pico-8 play session: no input (idle)

[t = 2 s] idle ~2s (no d-pad/buttons)
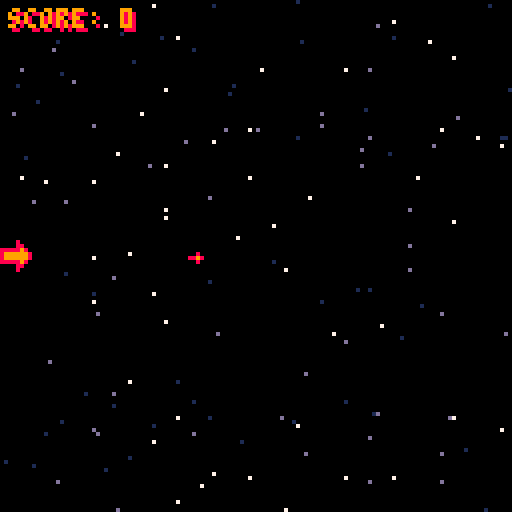
[t = 4 s] idle ~4s (no d-pad/buttons)
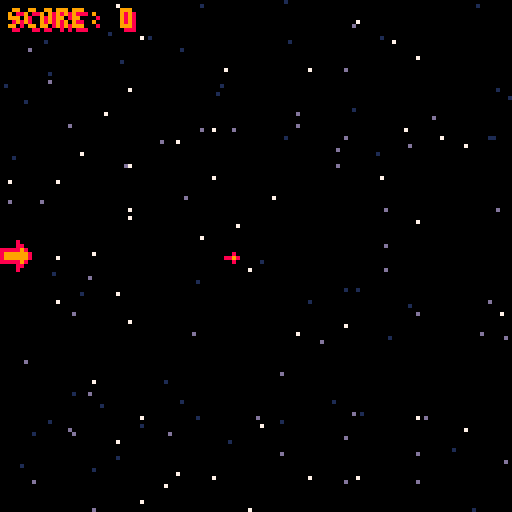
[t = 6 s] idle ~6s (no d-pad/buttons)
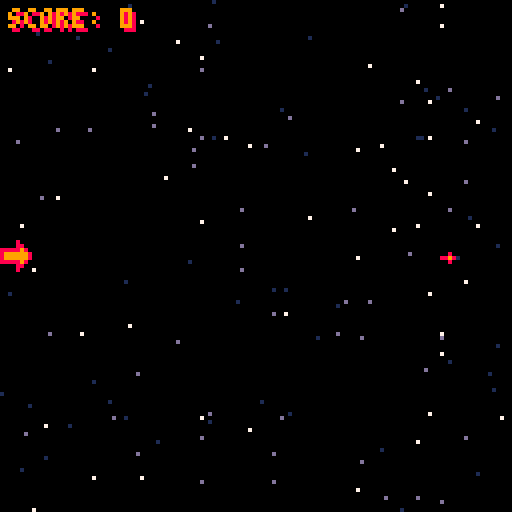
[t = 8 s] idle ~8s (no d-pad/buttons)
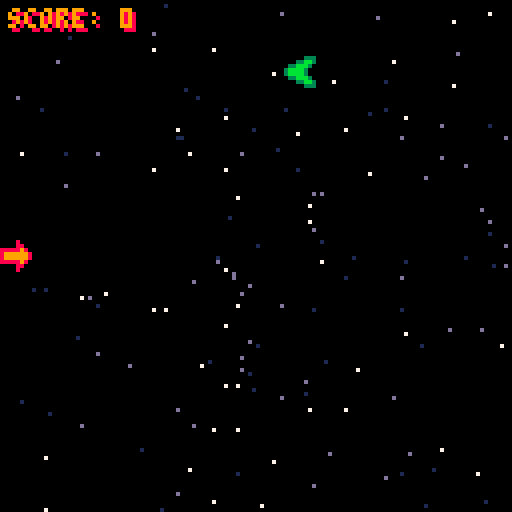

pico-8 cartridge
version 38
__lua__
in_menu=true
game_over=false
score=0
vx=0
vy=0
maxv=4
a=0.2
x=0
y=60

nstars=50
stars={{},{},{}}
starcol={1,13,7}

fire_time=10
last_fire=0
bullet_speed=3
bullets={}

enemy_time_min=50
enemy_time_max=100
enemy_f_time_min=20
enemy_f_time_max=50
enemy_min_speed=1
enemy_max_speed=2
last_enemy=0
enemies={}
enemy_bullet_speed=3
enemy_bullets={}

pcount=50
pspeed_min=1
pspeed_max=2
plife_min=10
plife_max=20
particles={}

function init_stars()
  for s in all(stars) do
    for i=1, nstars, 1 do
      add(s, {x=rnd(129), y=rnd(129)})
    end
  end
end

function _init()
  init_stars()
end

function update_stars()
  for s=1, 3, 1 do
    for star in all(stars[s]) do
      star.x -= s
      if star.x < 0 then
        star.x=128
        star.y=rnd(129)
      end
    end
  end  
end

function move_ship()
  ax=0
  ay=0
  if (btn(0)) ax-=1
  if (btn(1)) ax+=1
  if (btn(2)) ay-=1
  if (btn(3)) ay+=1
  vx += ax * a
  vy += ay * a
  if (vx < -maxv) vx=-maxv
  if (vx > maxv) vx=maxv
  if (vy < -maxv) vy=-maxv
  if (vy > maxv) vy=maxv
  x+=vx
  y+=vy
  if x < 0 then
    x = 0
    vx = 0
  end
  if x > 120 then
    x = 120
    vx = 0
  end
  if y < 0 then
    y = 0
    vy = 0
  end
  if y > 120 then
    y = 120
    vy = 0
  end
end

function fire_gun()
  if last_fire<=0 then
    last_fire=fire_time
    add(bullets, {x=x+8, y=y+3})
    sfx(0)
  end
end

function collides_enemy(bullet, enemy)
  if (bullet.x+4 < enemy.x) return false
  if (bullet.x > enemy.x+8) return false
  if (bullet.y+3 < enemy.y) return false
  if (bullet.y > enemy.y+8) return false
  return true
end

function gen_particle(x, y, cols)
  speed=pspeed_min+rnd(pspeed_max-pspeed_min)
  dir=rnd(1.0)
  return {
    x=x,
    y=y,
    vx=cos(dir) * speed,
    vy=sin(dir) * speed,
    life=plife_min+rnd(plife_max-plife_min),
    col=rnd(cols)
  }
end

function explode(x, y, cols)
  for i=1, pcount, 1 do
    add(particles, gen_particle(x, y, cols))
  end
end

function update_bullets()
  for bullet in all(bullets) do
    bullet.x+=bullet_speed
    if bullet.x > 128 then
      del(bullets, bullet)
    end
    for enemy in all(enemies) do
      if collides_enemy(bullet, enemy) then
        del(bullets, bullet)
        del(enemies, enemy)
        sfx(2)
        explode(enemy.x+4, enemy.y+4, {3, 11})
        if not game_other then
          score+=1
        end
      end
    end
  end
end

function enemy_fire_time()
  return enemy_f_time_min+rnd(enemy_f_time_max-enemy_f_time_min)
end

function spawn_enemies()
  if last_enemy<=0 then
    last_enemy=enemy_time_min+rnd(enemy_time_max-enemy_time_min)
    add(enemies, {
      x=128,
      y=rnd(120),
      last_fire=enemy_fire_time(),
      speed=enemy_min_speed+rnd(enemy_max_speed-enemy_min_speed)
    })
  end
  last_enemy-=1
end

function fire_enemy_gun(enemy)
  if enemy.last_fire<=0 then
    enemy.last_fire=enemy_fire_time()
    add(enemy_bullets, {x=enemy.x-4, y=enemy.y+3})
    sfx(1)
  end
  enemy.last_fire-=1
end

function enemy_collides_player(enemy)
  if (enemy.x+8 < x) return false
  if (enemy.x > x+8) return false
  if (enemy.y+8 < y) return false
  if (enemy.y > y+8) return false
  return true
end

function player_death()
  sfx(2)
  sfx(3)
  explode(x+4, y+4, {8, 9})
  game_over=true
end

function update_enemies()
  for enemy in all(enemies) do
    enemy.x-=enemy.speed
    fire_enemy_gun(enemy)
    if enemy.x < -8 then
      del(enemies, enemy)
    end
    if not game_over and enemy_collides_player(enemy) then
      del(enemies, enemy)
      player_death()
    end
  end
end

function bullet_collides_player(bullet)
  if (bullet.x+4 < x) return false
  if (bullet.x > x+8) return false
  if (bullet.y+3 < y) return false
  if (bullet.y > y+8) return false
  return true  
end

function update_enemy_bullets()
  for bullet in all(enemy_bullets) do
    bullet.x-=enemy_bullet_speed
    if bullet.x < -4 then
      del(enemy_bullets, bullet)
    end
    if not game_over and bullet_collides_player(bullet) then
      del(enemy_bullets, bullet)
      player_death()
    end
  end
end

function update_particles()
   for p in all(particles) do
    p.x+=p.vx
    p.y+=p.vy
    p.life-=1
    if p.life < 0 then
      del(particles, p)
    end
  end
end

function update_menu()
  if btnp(4) then
    in_menu=false
    game_over=false
    enemies={}
    bullets={}
    enemy_bullets={}
    particles={}
    score=0
    x=0
    y=60
    vx=0
    vy=0
  end
end

function update_game()
  if btnp(5) then
    in_menu=true
    return
  end
  if not game_over then
    move_ship()
    if(btn(4)) fire_gun()
    if(last_fire>0) last_fire-=1
  elseif btnp(4) or btnp(5) then
    in_menu=true
    return
  end
  update_bullets()
  spawn_enemies()
  update_enemies()
  update_enemy_bullets()
  update_particles()
end

function _update()
  update_stars()
  if in_menu then
    update_menu()
  else
    update_game()
  end
end

function draw_stars()
  for s=1, 3, 1 do
    for star in all(stars[s]) do
      pset(star.x, star.y, starcol[s])
    end
  end  
end

function draw_ship()
  spr(0, x, y)
  if btn(0) then
    spr(17, x+8, y+1, 1, 1, true)
  end
  if btn(1) then
    spr(17, x-8, y+1)
  end
  if btn(2) then
    spr(16, x+1, y+9)
  end
  if btn(3) then
    spr(16, x+1, y-9, 1, 1, false, true)
  end
end

function draw_bullets()
  for b in all(bullets) do
    spr(1, b.x, b.y)
  end
end

function draw_enemies()
  for enemy in all(enemies) do
    spr(2, enemy.x, enemy.y)
  end
end

function draw_enemy_bullets()
  for b in all(enemy_bullets) do
    spr(3, b.x, b.y)
  end
end

function draw_particles()
  for p in all(particles) do
    pset(p.x, p.y, p.col)
  end
end

function rkd_print(text, x, y)
  print(text, x+1, y+1, 8)
  print(text, x, y, 9)
end

function draw_score()
  rkd_print("score: "..score, 2, 2)
end

function draw_menu()
  spr(5, 32, 32, 8, 4)
  rkd_print("press 🅾️ to start", 30, 80)
end

function draw_game_over()
  rkd_print("game over", 46, 50)
  rkd_print("press 🅾️ or ❎", 36, 70)
end

function draw_game()
  if not game_over then
    draw_ship()
  end
  draw_bullets()
  draw_enemies()
  draw_enemy_bullets()
  draw_particles()
  draw_score()
  if game_over then
    draw_game_over()
  end
end

function _draw()
  cls()
  draw_stars()
  if in_menu then
    draw_menu()
  else
    draw_game()
  end
end
__gfx__
00008000008000000000033303000000000000008888888888888800000000888888888000888888880088888888888888800000000000000000000000000000
000088008898000000033bb33b330000000000008999999999999888000000899999998008899999880089999999999999888000000000000000000000000000
8888898000800000033bbb3003000000000000008999999999999998800000899999998008999999800089999999999999998800000000000000000000000000
89999998000000003bbbb30000000000000000008999999999999999880000899999998008999999800089999999999999999880000000000000000000000000
89999998000000003bbbb30000000000000000008999999988899999988000899999998008999998800089999999888999999980000000000000000000000000
8888898000000000033bbb3000000000000000008999999980889999998000899999998088999998000089999999808899999988000000000000000000000000
000088000000000000033bb300000000000000008999999980089999998000899999998089999998000089999999800899999998000000000000000000000000
00008000000000000000033300000000000000008999999980089999998000899999998089999998000089999999800899999998000000000000000000000000
0ccc0000000cc0000000000000000000000000008999999980089999998000899999998889999998000089999999800899999998000000000000000000000000
cc1cc00000c1cc000000000000000000000000008999999980089999998000899999999999999988000089999999800899999998000000000000000000000000
c111c000cc111c000000000000000000000000008999999980089999998000899999999999999980000089999999800899999998000000000000000000000000
0c1c0000cc111c000000000000000000000000008999999980089999998000899999999999999980000089999999800899999998000000000000000000000000
00c0000000c1cc000000000000000000000000008999999980889999988000899999999999999980000089999999800899999998000000000000000000000000
00c00000000cc0000000000000000000000000008999999988899999880000899999999999999980000089999999800899999998000000000000000000000000
00000000000000000000000000000000000000008999999999999998800000899999999999999980000089999999800899999998000000000000000000000000
00000000000000000000000000000000000000008999999999999998000000899999999999999980000089999999800899999998000000000000000000000000
00000000000000000000000000000000000000008999999999999998800000899999999999999980000089999999800899999998000000000000000000000000
00000000000000000000000000000000000000008999999988889999880000899999999999999980000089999999800899999998000000000000000000000000
00000000000000000000000000000000000000008999999980089999988000899999999999999980000089999999800899999998000000000000000000000000
00000000000000000000000000000000000000008999999980089999998000899999999999999988000089999999800899999998000000000000000000000000
00000000000000000000000000000000000000008999999980089999998000899999999999999998000089999999800899999998000000000000000000000000
00000000000000000000000000000000000000008999999980089999998000899999999999999998000089999999800899999998000000000000000000000000
00000000000000000000000000000000000000008999999980089999998000899999998889999998000089999999800899999998000000000000000000000000
00000000000000000000000000000000000000008999999980089999998000899999998089999998800089999999800899999998000000000000000000000000
00000000000000000000000000000000000000008999999980089999998000899999998089999999800089999999800899999998000000000000000000000000
00000000000000000000000000000000000000008999999980089999998000899999998089999999800089999999800899999998000000000000000000000000
00000000000000000000000000000000000000008999999980089999998000899999998089999999800089999999808899999998000000000000000000000000
00000000000000000000000000000000000000008999999980089999998000899999998088999999880089999999888999999988000000000000000000000000
00000000000000000000000000000000000000008999999980089999998000899999998008999999980089999999999999999980000000000000000000000000
00000000000000000000000000000000000000008999999980089999998000899999998008999999980089999999999999999880000000000000000000000000
00000000000000000000000000000000000000008999999980089999998000899999998008999999988089999999999999988800000000000000000000000000
00000000000000000000000000000000000000008888888880088888888000888888888008888888888088888888888888880000000000000000000000000000
